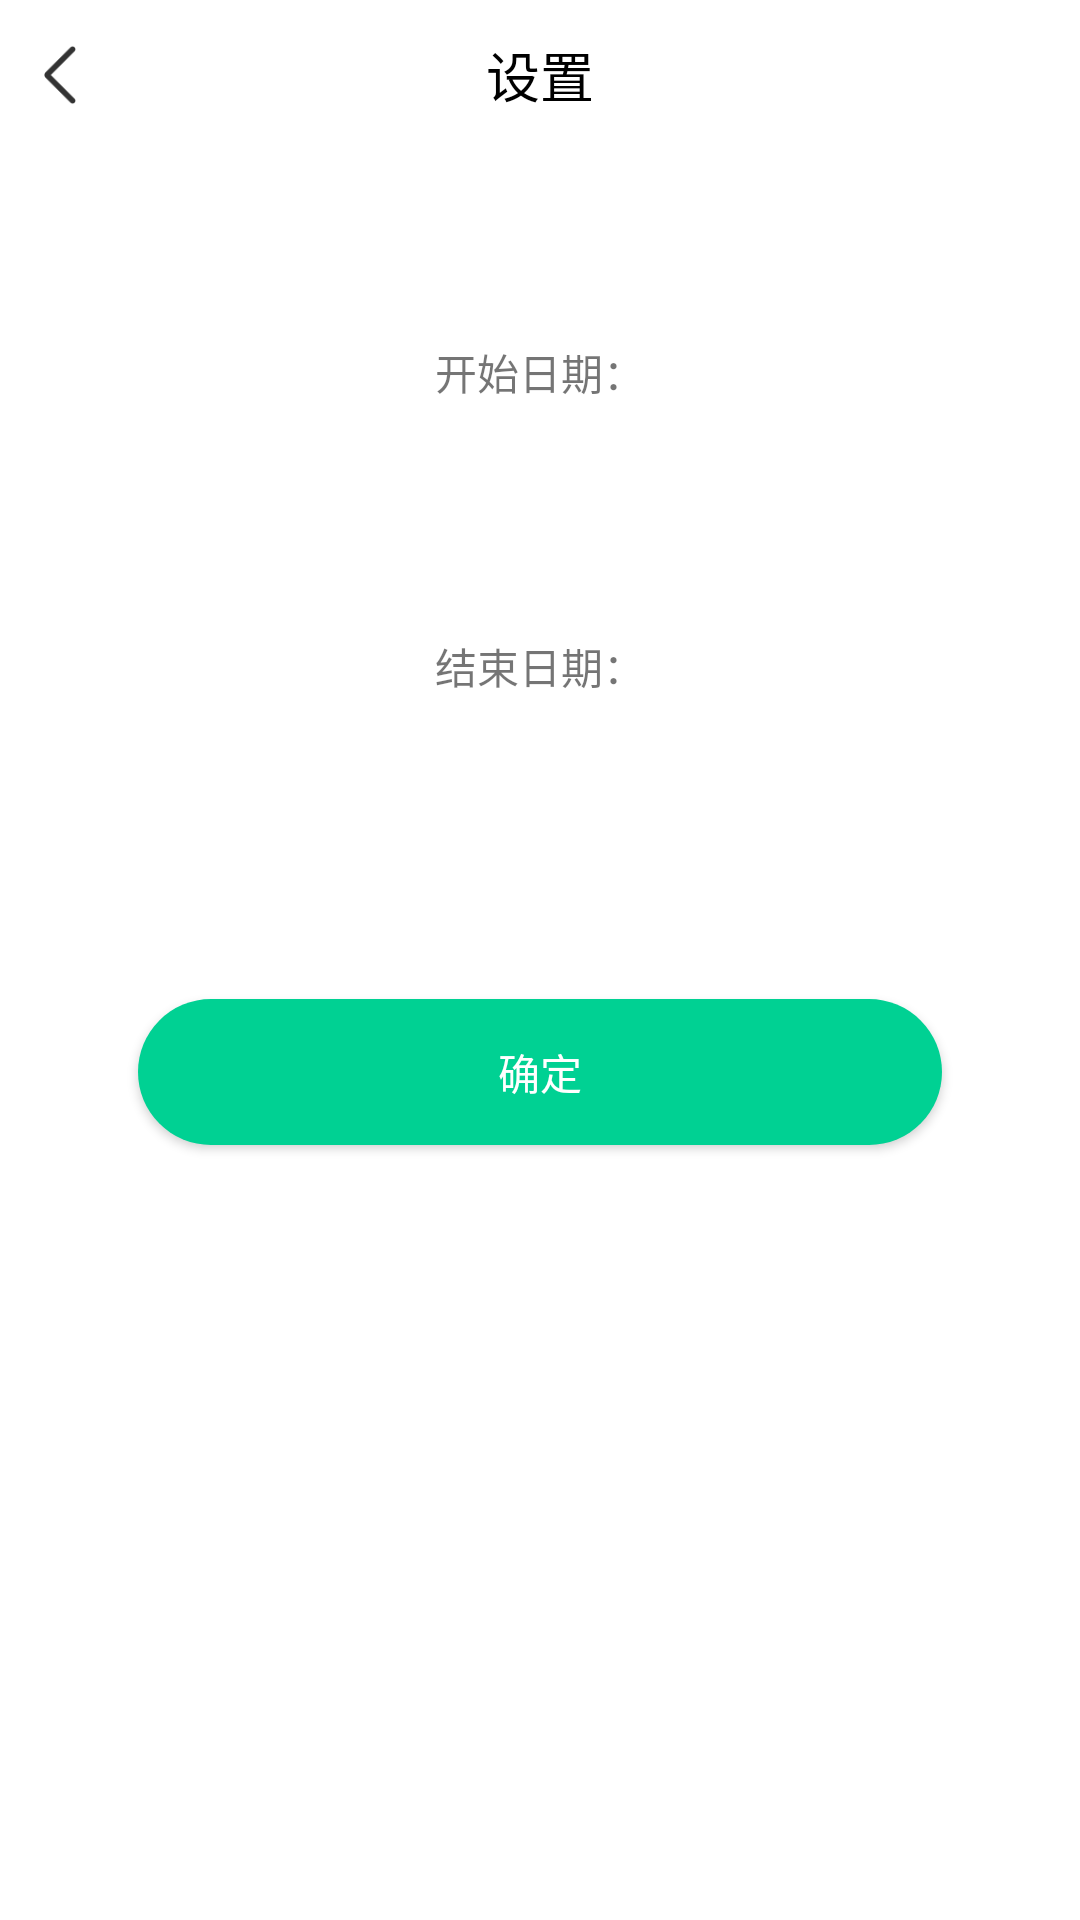

Write the Android layout XML for this screen, with the resource values it uses.
<!-- AndroidManifest.xml: application theme Theme.Paradise -->
<!-- res/layout/activity_date_range.xml -->
<?xml version="1.0" encoding="utf-8"?>
<LinearLayout xmlns:android="http://schemas.android.com/apk/res/android"
    xmlns:app="http://schemas.android.com/apk/res-auto"
    xmlns:tools="http://schemas.android.com/tools"
    android:layout_width="match_parent"
    android:layout_height="match_parent"
    android:orientation="vertical"
    tools:context=".ui.activity.DateRangeActivity">

    <LinearLayout
        android:layout_width="match_parent"
        android:layout_height="50dp"
        android:background="@color/white"
        android:gravity="center_vertical"
        android:orientation="horizontal"
        android:paddingTop="5dp"
        android:paddingBottom="5dp">

        <ImageView
            android:id="@+id/rangeRulerBackIv"
            android:layout_width="40dp"
            android:layout_height="40dp"
            android:layout_marginEnd="20dp"
            android:padding="10dp"
            android:src="@drawable/icon_back" />

        <TextView
            android:id="@+id/dateRangeTitleTv"
            android:layout_width="0px"
            android:layout_height="wrap_content"
            android:layout_weight="1"
            android:gravity="center"
            android:text="设置"
            android:textColor="@color/black"
            android:textSize="18sp" />

        <View
            android:layout_width="60dp"
            android:layout_height="40dp"
            android:gravity="center"
            android:padding="10dp"
            android:textColor="@color/black"
            android:visibility="invisible" />

    </LinearLayout>

    <LinearLayout
        android:layout_width="match_parent"
        android:layout_height="48dp"
        android:layout_marginTop="50dp"
        android:gravity="center"
        android:orientation="horizontal">

        <TextView
            android:layout_width="wrap_content"
            android:layout_height="match_parent"
            android:gravity="center"
            android:text="开始日期：" />

        <TextView
            android:id="@+id/startDate"
            android:layout_width="wrap_content"
            android:layout_height="match_parent"
            android:gravity="center" />

    </LinearLayout>

    <LinearLayout
        android:layout_width="match_parent"
        android:layout_height="48dp"
        android:layout_marginTop="50dp"
        android:gravity="center"
        android:orientation="horizontal">

        <TextView
            android:layout_width="wrap_content"
            android:layout_height="match_parent"
            android:gravity="center"
            android:text="结束日期：" />

        <TextView
            android:id="@+id/endDate"
            android:layout_width="wrap_content"
            android:layout_height="match_parent"
            android:gravity="center" />

    </LinearLayout>

    <androidx.appcompat.widget.AppCompatButton
        android:id="@+id/saveBtn"
        android:layout_width="wrap_content"
        android:layout_height="wrap_content"
        android:layout_gravity="center"
        android:layout_marginTop="87dp"
        android:background="@drawable/bg_button_round_green"
        android:paddingStart="120dp"
        android:paddingEnd="120dp"
        android:singleLine="true"
        android:text="确定"
        android:textColor="@color/white" />

</LinearLayout>
<!-- resources referenced by this layout -->
<resources>
  <color name="black">#FF000000</color>
  <color name="white">#FFFFFFFF</color>
  <!-- drawable bg_button_round_green (drawable) -->
  <?xml version="1.0" encoding="utf-8"?>
  <shape xmlns:android="http://schemas.android.com/apk/res/android"
      android:shape="rectangle">
  
      <solid android:color="@color/green_main" />
  
      <corners android:radius="30dp" />
  
      <padding
          android:bottom="14dp"
          android:left="10dp"
          android:right="10dp"
          android:top="14dp" />
  
  </shape>
  <!-- drawable icon_back: png bitmap (drawable, 606 bytes) -->
  <style name="Theme.Paradise" parent="Theme.MaterialComponents.Light.NoActionBar">
          
          <item name="colorPrimary">@color/red_main</item>
          <item name="colorPrimaryVariant">@color/purple_700</item>
          <item name="colorOnPrimary">@color/white</item>
          
          <item name="colorSecondary">@color/teal_200</item>
          <item name="colorSecondaryVariant">@color/teal_700</item>
          <item name="colorOnSecondary">@color/black</item>
          
          <item name="android:statusBarColor" tools:targetApi="l">?attr/colorPrimaryVariant</item>
          
      </style>
  <color name="green_main">#00D193</color>
  <color name="red_main">#FF5050</color>
  <color name="purple_700">#FF3700B3</color>
  <color name="teal_200">#FF03DAC5</color>
  <color name="teal_700">#FF018786</color>
</resources>
